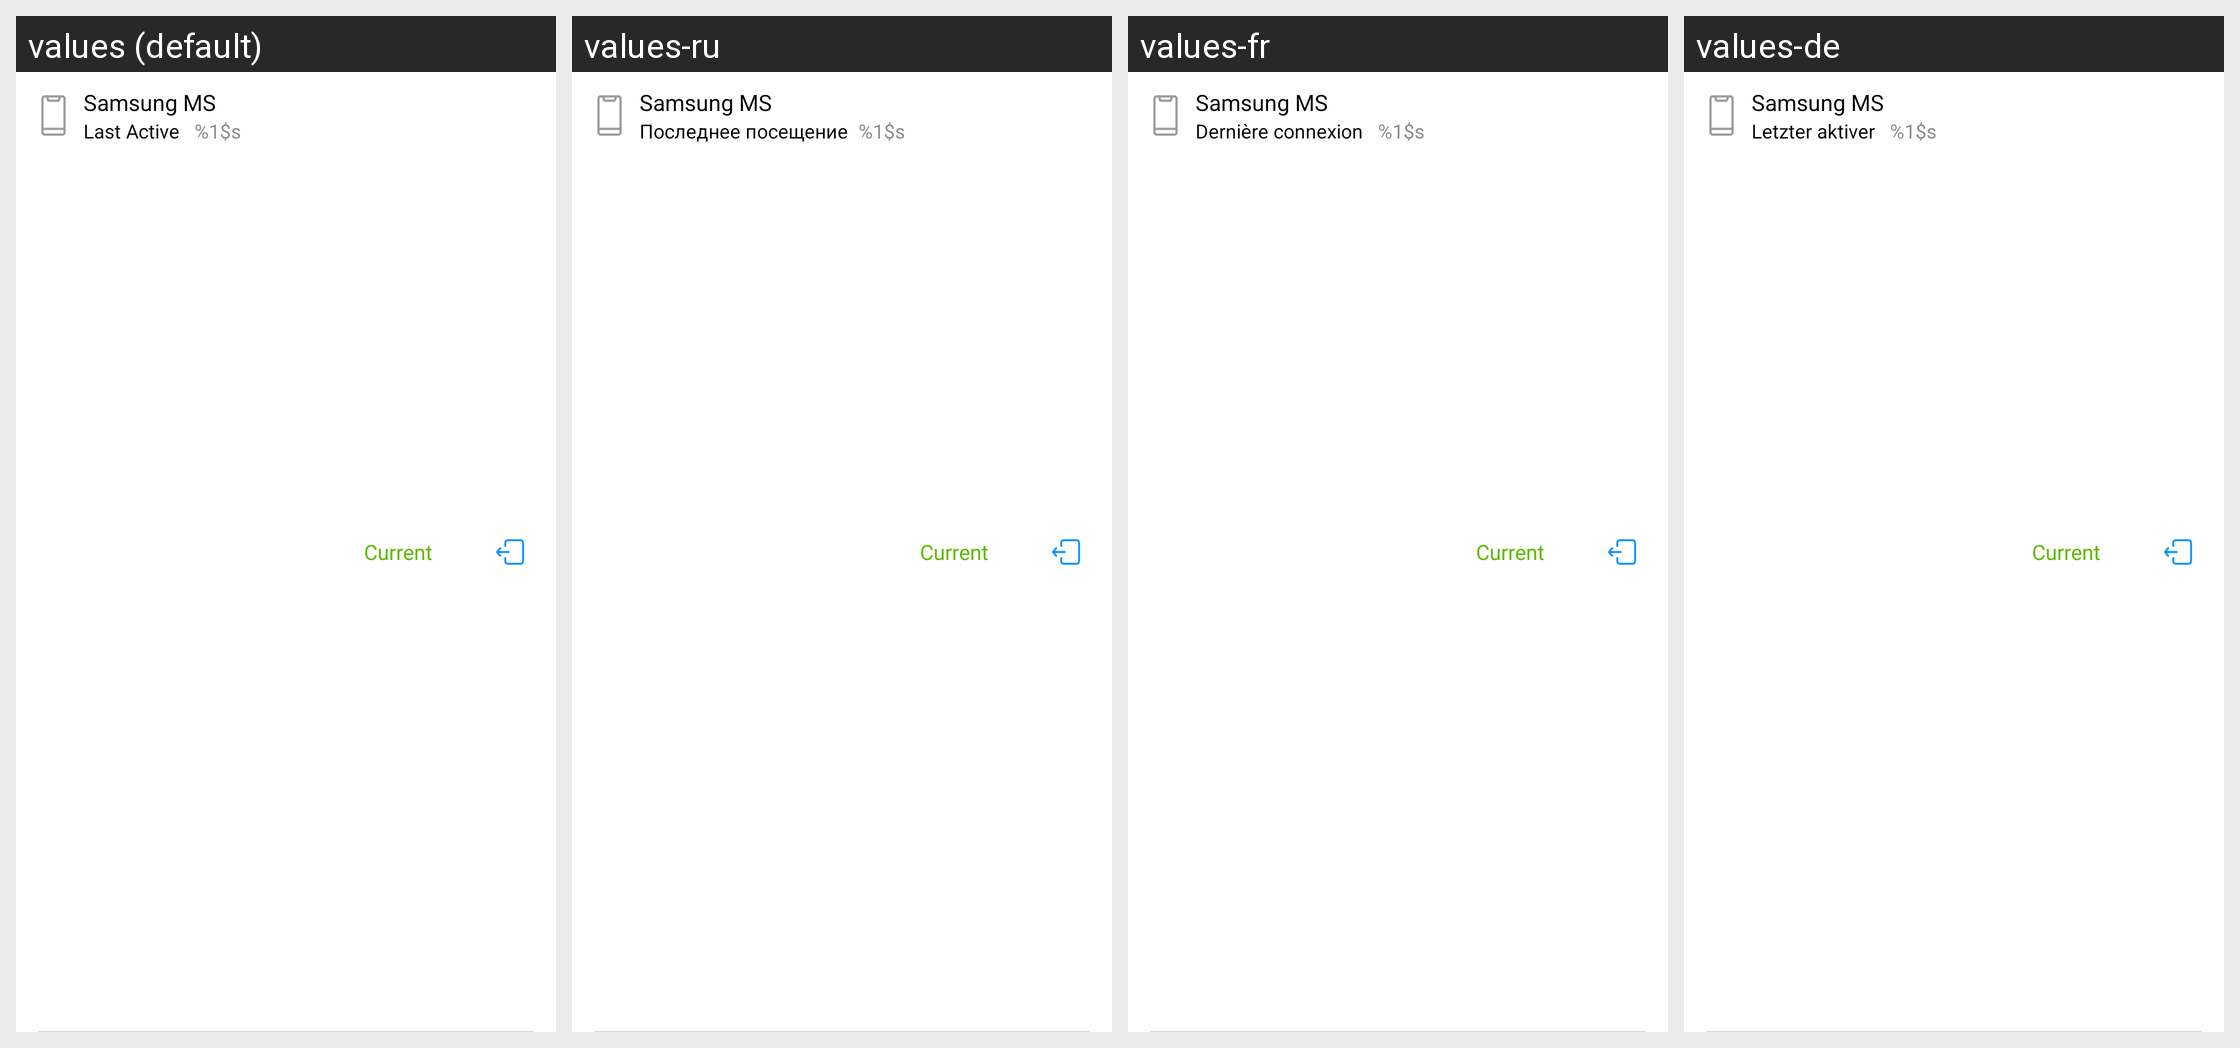

For this localized Android screen grid, give each drawn string resource with its value in every locale shown.
Android screen res/layout/devices_item.xml rendered under 4 locales, left to right: values (default), values-ru, values-fr, values-de. Device: Nexus 5 (rendered at 1080×1920; each locale shown at half size, 540×960, under a caption strip naming it); theme AppTheme.
Other locales in the repository, not shown: values-es.
Strings drawn on this screen, with the default value and each locale's value (text and hints the layout hard-codes, and strings that could not be matched under every locale, appear in the picture but are not listed):

device_last_activity
  values: Last Active
  values-ru: Последнее посещение
  values-fr: Dernière connexion
  values-de: Letzter aktiver

device_last_activity_time
  values: 	 %1$s
  values-ru: 	%1$s
  values-fr: 	 %1$s
  values-de: 	 %1$s
